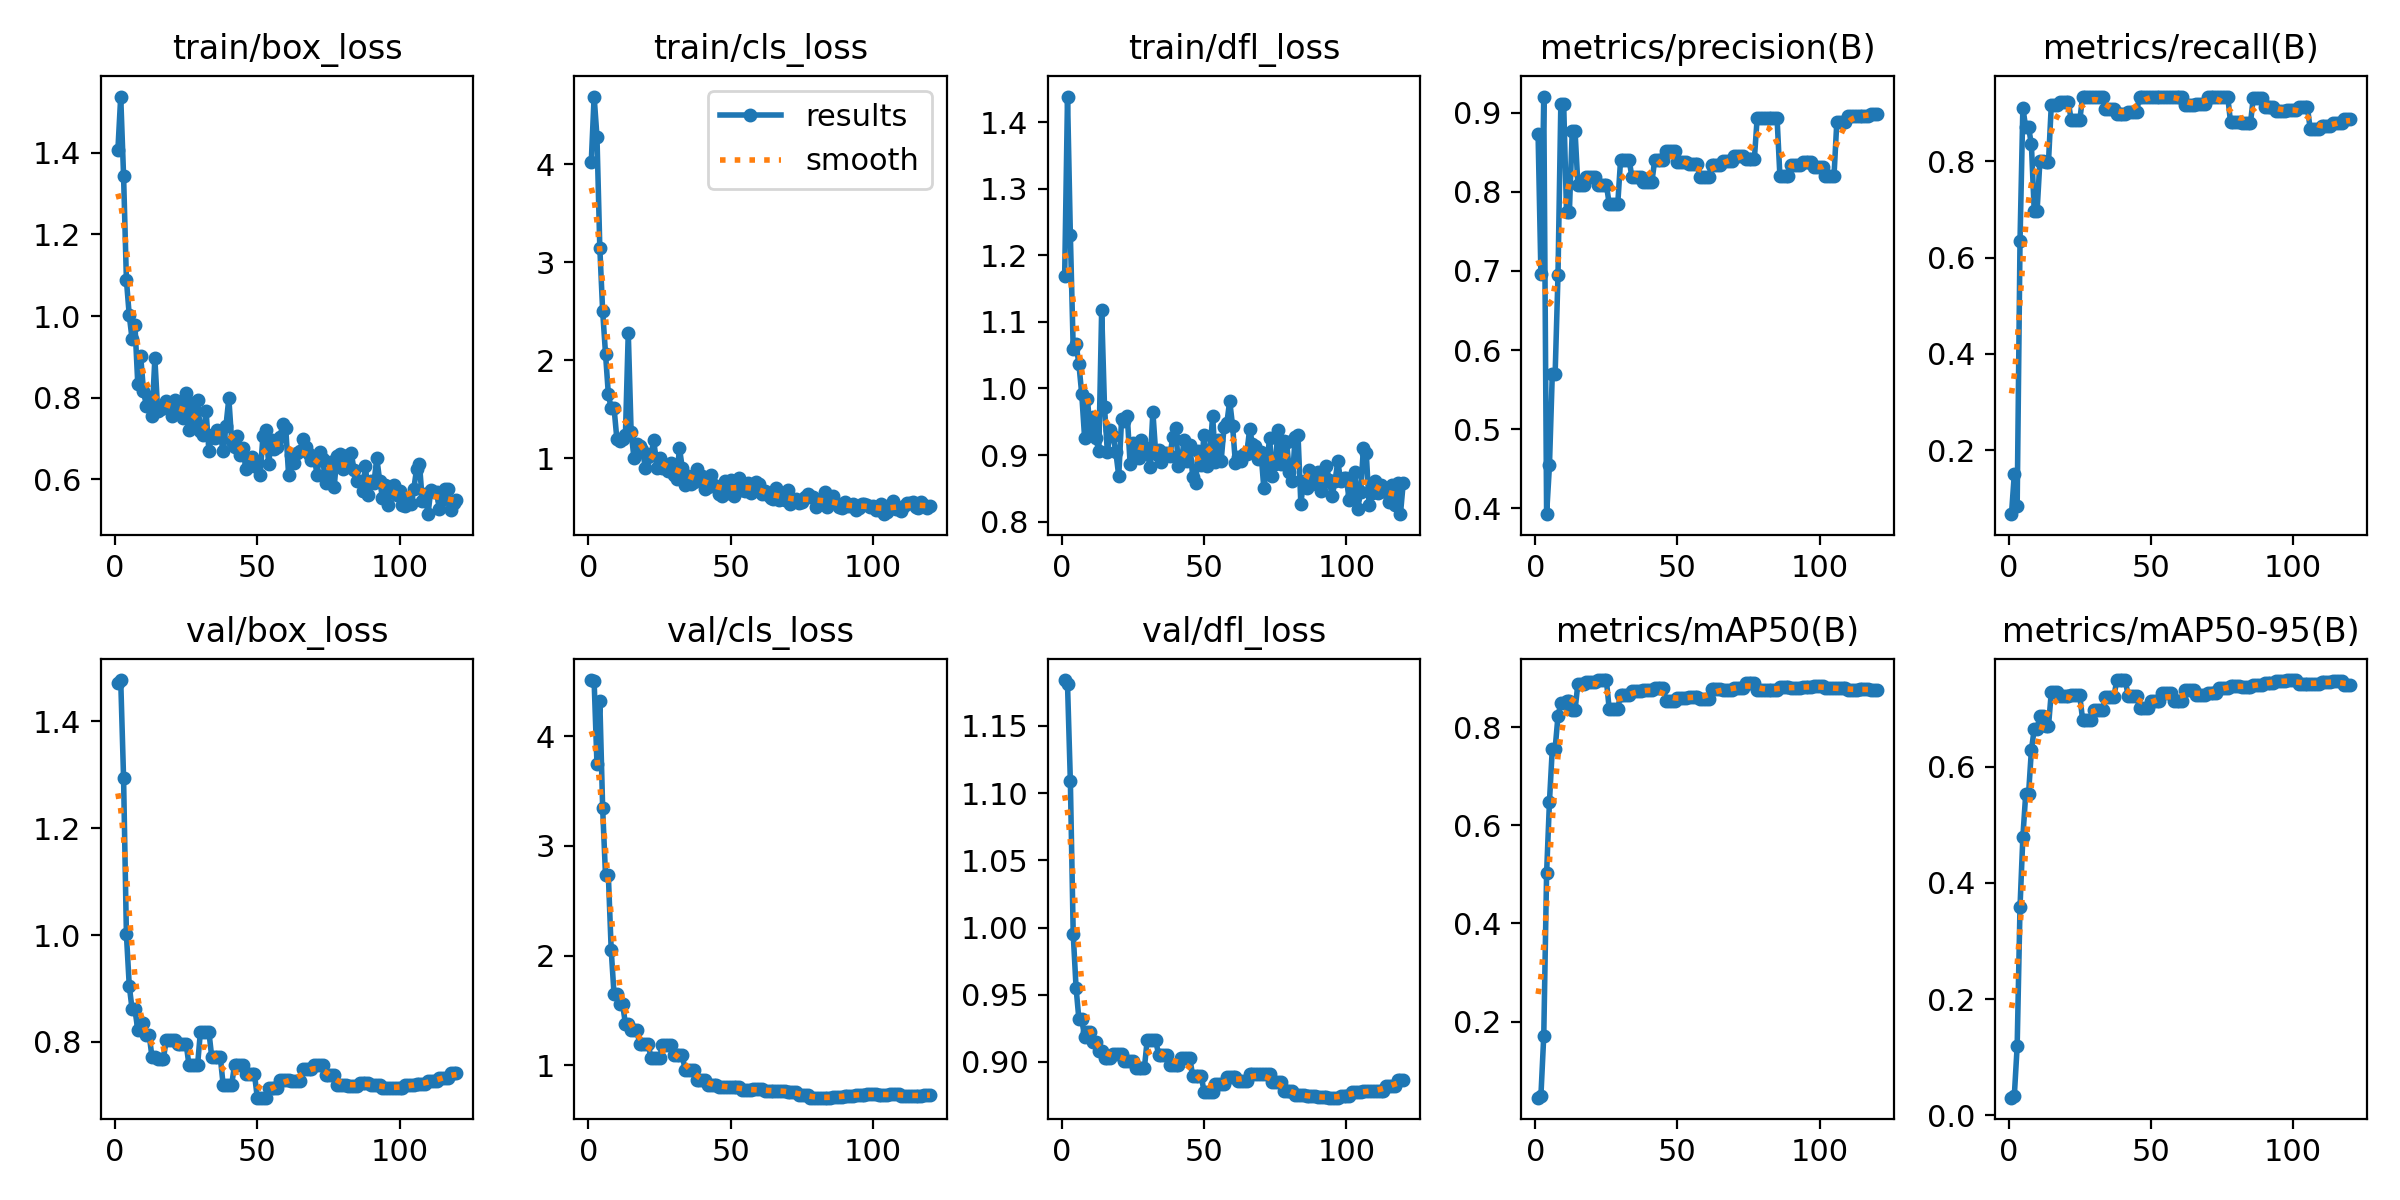

Values plotted in this chart, from the file beside it:
epoch, time, train/box_loss, train/cls_loss, train/dfl_loss, metrics/precision(B), metrics/recall(B), metrics/mAP50(B), metrics/mAP50-95(B), val/box_loss, val/cls_loss, val/dfl_loss, lr/pg0, lr/pg1, lr/pg2
1, 0.3798, 1.406, 4.023, 1.17, 0.8737, 0.06667, 0.04526, 0.03011, 1.47, 4.515, 1.184, 2.307e-05, 2.307e-05, 2.307e-05
2, 0.9021, 1.538, 4.688, 1.438, 0.6965, 0.15, 0.04935, 0.03334, 1.477, 4.507, 1.181, 5.33859e-05, 5.33859e-05, 5.33859e-05
3, 1.394, 1.344, 4.279, 1.23, 0.9206, 0.08333, 0.1714, 0.1188, 1.294, 3.748, 1.109, 8.31943e-05, 8.31943e-05, 8.31943e-05
4, 1.889, 1.088, 3.147, 1.06, 0.3923, 0.6337, 0.5027, 0.3581, 1.001, 4.325, 0.9953, 0.0001125, 0.0001125, 0.0001125
5, 2.38, 1.002, 2.501, 1.067, 0.4539, 0.9107, 0.6479, 0.4787, 0.9052, 3.344, 0.9553, 0.0001413, 0.0001413, 0.0001413
6, 2.85, 0.9432, 2.067, 1.037, 0.5702, 0.8711, 0.7559, 0.5525, 0.861, 2.733, 0.9317, 0.0001696, 0.0001696, 0.0001696
7, 3.323, 0.9784, 1.653, 0.9913, 0.5702, 0.8711, 0.7559, 0.5525, 0.861, 2.733, 0.9317, 0.0001974, 0.0001974, 0.0001974
8, 3.804, 0.8332, 1.508, 0.9261, 0.6948, 0.8349, 0.8224, 0.6286, 0.8223, 2.053, 0.9186, 0.0002246, 0.0002246, 0.0002246
9, 4.273, 0.9028, 1.513, 0.9845, 0.9111, 0.6963, 0.8485, 0.6647, 0.836, 1.647, 0.922, 0.0002514, 0.0002514, 0.0002514
10, 4.741, 0.817, 1.194, 0.933, 0.9111, 0.6963, 0.8485, 0.6647, 0.836, 1.647, 0.922, 0.0002776, 0.0002776, 0.0002776
11, 5.214, 0.7808, 1.177, 0.9578, 0.7744, 0.8016, 0.8527, 0.688, 0.8133, 1.559, 0.9151, 0.0003034, 0.0003034, 0.0003034
12, 5.685, 0.8009, 1.199, 0.9251, 0.7744, 0.8016, 0.8527, 0.688, 0.8133, 1.559, 0.9151, 0.0003286, 0.0003286, 0.0003286
13, 6.156, 0.7545, 1.233, 0.9055, 0.8766, 0.7975, 0.8348, 0.6693, 0.7713, 1.376, 0.9084, 0.0003534, 0.0003534, 0.0003534
14, 6.591, 0.8961, 2.281, 1.118, 0.8766, 0.7975, 0.8348, 0.6693, 0.7713, 1.376, 0.9084, 0.0003776, 0.0003776, 0.0003776
15, 7.027, 0.7671, 1.27, 0.9722, 0.8082, 0.9172, 0.8883, 0.7287, 0.7688, 1.324, 0.9025, 0.0004013, 0.0004013, 0.0004013
16, 7.48, 0.7718, 1.003, 0.9045, 0.8082, 0.9172, 0.8883, 0.7287, 0.7688, 1.324, 0.9025, 0.0004245, 0.0004245, 0.0004245
17, 7.932, 0.776, 1.148, 0.9369, 0.8082, 0.9172, 0.8883, 0.7287, 0.7688, 1.324, 0.9025, 0.0004472, 0.0004472, 0.0004472
18, 8.383, 0.7913, 1.127, 0.9285, 0.8195, 0.9228, 0.891, 0.7219, 0.8037, 1.194, 0.9059, 0.0004694, 0.0004694, 0.0004694
19, 8.809, 0.779, 1.081, 0.9039, 0.8195, 0.9228, 0.891, 0.7219, 0.8037, 1.194, 0.9059, 0.0004911, 0.0004911, 0.0004911
20, 9.231, 0.7549, 0.9032, 0.8686, 0.8195, 0.9228, 0.891, 0.7219, 0.8037, 1.194, 0.9059, 0.0005123, 0.0005123, 0.0005123
21, 9.656, 0.7951, 1.017, 0.9538, 0.8195, 0.9228, 0.891, 0.7219, 0.8037, 1.194, 0.9059, 0.000533, 0.000533, 0.000533
22, 10.17, 0.7718, 1.04, 0.9509, 0.8093, 0.885, 0.8956, 0.7226, 0.7964, 1.061, 0.9009, 0.0005531, 0.0005531, 0.0005531
23, 10.6, 0.7871, 1.182, 0.9591, 0.8093, 0.885, 0.8956, 0.7226, 0.7964, 1.061, 0.9009, 0.0005728, 0.0005728, 0.0005728
24, 11.02, 0.75, 0.9044, 0.8871, 0.8093, 0.885, 0.8956, 0.7226, 0.7964, 1.061, 0.9009, 0.0005919, 0.0005919, 0.0005919
25, 11.45, 0.8114, 0.9975, 0.9183, 0.8093, 0.885, 0.8956, 0.7226, 0.7964, 1.061, 0.9009, 0.0006106, 0.0006106, 0.0006106
26, 11.88, 0.7198, 0.9039, 0.9016, 0.7847, 0.9345, 0.8367, 0.6808, 0.7561, 1.18, 0.8953, 0.0006104, 0.0006104, 0.0006104
27, 12.3, 0.7878, 0.8964, 0.8962, 0.7847, 0.9345, 0.8367, 0.6808, 0.7561, 1.18, 0.8953, 0.000604, 0.000604, 0.000604
28, 12.72, 0.7387, 0.8705, 0.923, 0.7847, 0.9345, 0.8367, 0.6808, 0.7561, 1.18, 0.8953, 0.0005977, 0.0005977, 0.0005977
29, 13.14, 0.7933, 0.9457, 0.912, 0.7847, 0.9345, 0.8367, 0.6808, 0.7561, 1.18, 0.8953, 0.0005914, 0.0005914, 0.0005914
30, 13.56, 0.7195, 0.8255, 0.9047, 0.8406, 0.9345, 0.8661, 0.6971, 0.8185, 1.088, 0.9162, 0.000585, 0.000585, 0.000585
31, 13.98, 0.7093, 0.7843, 0.8822, 0.8406, 0.9345, 0.8661, 0.6971, 0.8185, 1.088, 0.9162, 0.0005787, 0.0005787, 0.0005787
32, 14.4, 0.7663, 1.103, 0.9647, 0.8406, 0.9345, 0.8661, 0.6971, 0.8185, 1.088, 0.9162, 0.0005723, 0.0005723, 0.0005723
33, 14.81, 0.6697, 0.8954, 0.902, 0.8406, 0.9345, 0.8661, 0.6971, 0.8185, 1.088, 0.9162, 0.000566, 0.000566, 0.000566
34, 15.23, 0.709, 0.7221, 0.9076, 0.8182, 0.9086, 0.8723, 0.72, 0.7712, 0.9531, 0.9051, 0.0005596, 0.0005596, 0.0005596
35, 15.65, 0.701, 0.8142, 0.889, 0.8182, 0.9086, 0.8723, 0.72, 0.7712, 0.9531, 0.9051, 0.0005533, 0.0005533, 0.0005533
36, 16.06, 0.7219, 0.74, 0.9032, 0.8182, 0.9086, 0.8723, 0.72, 0.7712, 0.9531, 0.9051, 0.000547, 0.000547, 0.000547
37, 16.49, 0.7096, 0.7542, 0.9024, 0.8182, 0.9086, 0.8723, 0.72, 0.7712, 0.9531, 0.9051, 0.0005406, 0.0005406, 0.0005406
38, 16.91, 0.6692, 0.8858, 0.8991, 0.8126, 0.8981, 0.8749, 0.7492, 0.7201, 0.8642, 0.8976, 0.0005343, 0.0005343, 0.0005343
39, 17.34, 0.7318, 0.7883, 0.9276, 0.8126, 0.8981, 0.8749, 0.7492, 0.7201, 0.8642, 0.8976, 0.0005279, 0.0005279, 0.0005279
40, 17.79, 0.7984, 0.8191, 0.941, 0.8126, 0.8981, 0.8749, 0.7492, 0.7201, 0.8642, 0.8976, 0.0005216, 0.0005216, 0.0005216
41, 18.29, 0.6936, 0.6826, 0.8832, 0.8126, 0.8981, 0.8749, 0.7492, 0.7201, 0.8642, 0.8976, 0.0005152, 0.0005152, 0.0005152
42, 18.74, 0.6797, 0.7041, 0.89, 0.8405, 0.903, 0.8789, 0.722, 0.7572, 0.8157, 0.9026, 0.0005089, 0.0005089, 0.0005089
43, 19.16, 0.7066, 0.8241, 0.9228, 0.8405, 0.903, 0.8789, 0.722, 0.7572, 0.8157, 0.9026, 0.0005025, 0.0005025, 0.0005025
44, 19.57, 0.6608, 0.7263, 0.8903, 0.8405, 0.903, 0.8789, 0.722, 0.7572, 0.8157, 0.9026, 0.0004962, 0.0004962, 0.0004962
45, 19.98, 0.6761, 0.7089, 0.9149, 0.8405, 0.903, 0.8789, 0.722, 0.7572, 0.8157, 0.9026, 0.0004899, 0.0004899, 0.0004899
46, 20.4, 0.6257, 0.6302, 0.8674, 0.8523, 0.9345, 0.8539, 0.7018, 0.74, 0.8017, 0.8894, 0.0004835, 0.0004835, 0.0004835
47, 20.82, 0.6393, 0.6111, 0.8579, 0.8523, 0.9345, 0.8539, 0.7018, 0.74, 0.8017, 0.8894, 0.0004772, 0.0004772, 0.0004772
48, 21.26, 0.6543, 0.7706, 0.9063, 0.8523, 0.9345, 0.8539, 0.7018, 0.74, 0.8017, 0.8894, 0.0004708, 0.0004708, 0.0004708
49, 21.68, 0.6315, 0.6487, 0.8851, 0.8523, 0.9345, 0.8539, 0.7018, 0.74, 0.8017, 0.8894, 0.0004645, 0.0004645, 0.0004645
50, 22.1, 0.6404, 0.7732, 0.9299, 0.8376, 0.9345, 0.8591, 0.7131, 0.6958, 0.7988, 0.8778, 0.0004581, 0.0004581, 0.0004581
51, 22.51, 0.6104, 0.6111, 0.8833, 0.8376, 0.9345, 0.8591, 0.7131, 0.6958, 0.7988, 0.8778, 0.0004518, 0.0004518, 0.0004518
52, 22.92, 0.707, 0.6968, 0.9008, 0.8376, 0.9345, 0.8591, 0.7131, 0.6958, 0.7988, 0.8778, 0.0004454, 0.0004454, 0.0004454
53, 23.33, 0.7215, 0.7956, 0.9588, 0.8376, 0.9345, 0.8591, 0.7131, 0.6958, 0.7988, 0.8778, 0.0004391, 0.0004391, 0.0004391
54, 23.75, 0.6379, 0.6764, 0.8895, 0.8349, 0.9345, 0.8618, 0.7265, 0.7144, 0.7717, 0.8836, 0.0004328, 0.0004328, 0.0004328
55, 24.15, 0.6971, 0.669, 0.9223, 0.8349, 0.9345, 0.8618, 0.7265, 0.7144, 0.7717, 0.8836, 0.0004264, 0.0004264, 0.0004264
56, 24.56, 0.6732, 0.748, 0.8915, 0.8349, 0.9345, 0.8618, 0.7265, 0.7144, 0.7717, 0.8836, 0.0004201, 0.0004201, 0.0004201
57, 24.98, 0.6797, 0.6477, 0.9413, 0.8349, 0.9345, 0.8618, 0.7265, 0.7144, 0.7717, 0.8836, 0.0004137, 0.0004137, 0.0004137
58, 25.47, 0.704, 0.66, 0.9483, 0.8192, 0.9345, 0.8577, 0.7136, 0.7294, 0.7781, 0.8888, 0.0004074, 0.0004074, 0.0004074
59, 25.88, 0.7366, 0.758, 0.9812, 0.8192, 0.9345, 0.8577, 0.7136, 0.7294, 0.7781, 0.8888, 0.000401, 0.000401, 0.000401
60, 26.29, 0.7256, 0.7375, 0.9442, 0.8192, 0.9345, 0.8577, 0.7136, 0.7294, 0.7781, 0.8888, 0.0003947, 0.0003947, 0.0003947
... 60 more rows
